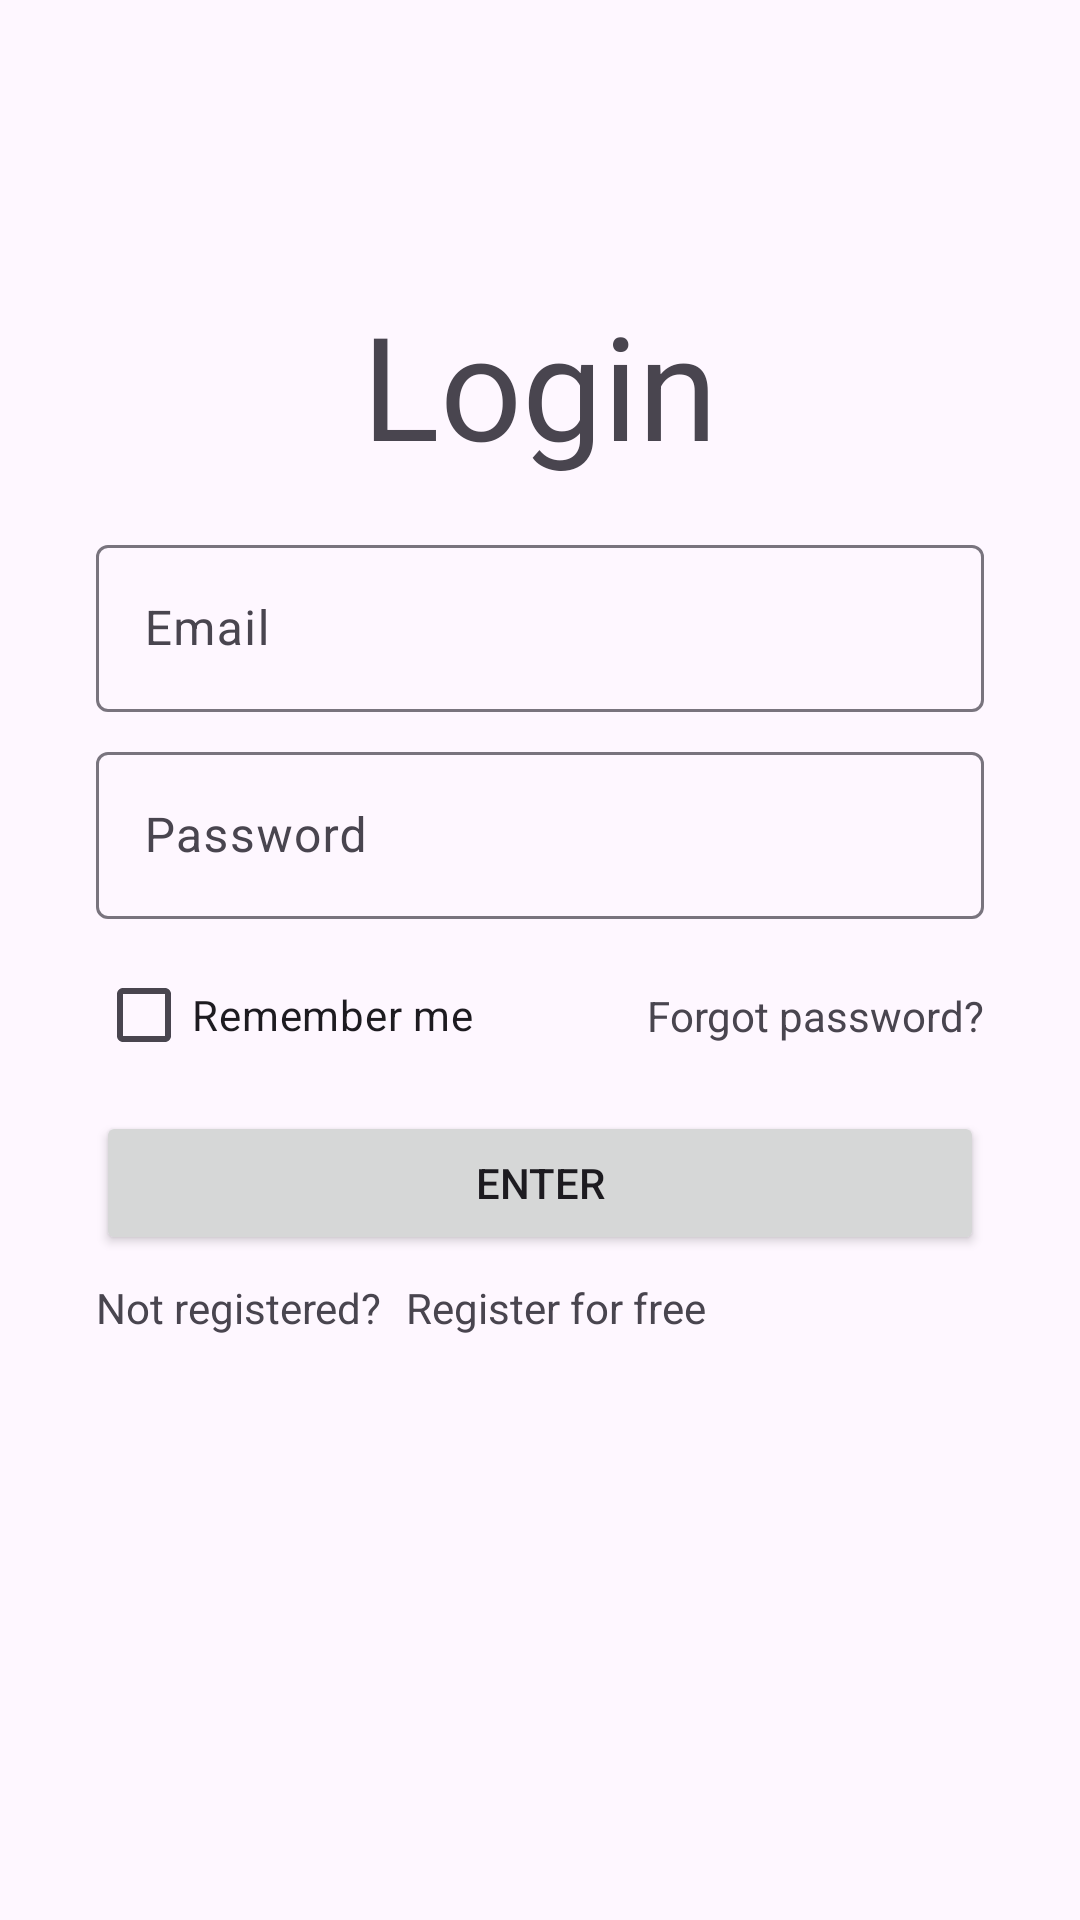

Reconstruct the res/layout file that produces this screen, plus the resources it refers to.
<!-- AndroidManifest.xml: application theme Theme.GymTrainingSheet -->
<!-- res/layout/activity_login.xml -->
<?xml version="1.0" encoding="utf-8"?>
<androidx.constraintlayout.widget.ConstraintLayout xmlns:android="http://schemas.android.com/apk/res/android"
    xmlns:app="http://schemas.android.com/apk/res-auto"
    xmlns:tools="http://schemas.android.com/tools"
    android:id="@+id/main"
    android:layout_width="match_parent"
    android:layout_height="match_parent"
    tools:context=".view.activity.LoginActivity">

    <com.google.android.material.textfield.TextInputLayout
        android:id="@+id/textInputLayout"
        android:layout_width="0dp"
        android:layout_height="wrap_content"
        android:layout_marginStart="32dp"
        android:layout_marginTop="16dp"
        android:layout_marginEnd="32dp"
        app:layout_constraintEnd_toEndOf="parent"
        app:layout_constraintStart_toStartOf="parent"
        app:layout_constraintTop_toBottomOf="@+id/textView4">

        <com.google.android.material.textfield.TextInputEditText
            android:id="@+id/edit_text_email_login"
            android:layout_width="match_parent"
            android:layout_height="wrap_content"
            android:drawableLeft="@drawable/outline_email_24"
            android:hint="@string/email" />
    </com.google.android.material.textfield.TextInputLayout>

    <com.google.android.material.textfield.TextInputLayout
        android:id="@+id/textInputLayout2"
        android:layout_width="0dp"
        android:layout_height="wrap_content"
        android:layout_marginStart="32dp"
        android:layout_marginTop="8dp"
        android:layout_marginEnd="32dp"
        app:layout_constraintEnd_toEndOf="parent"
        app:layout_constraintStart_toStartOf="parent"
        app:layout_constraintTop_toBottomOf="@+id/textInputLayout">

        <com.google.android.material.textfield.TextInputEditText
            android:id="@+id/edit_text_password_login"
            android:layout_width="match_parent"
            android:layout_height="wrap_content"
            android:drawableLeft="@drawable/outline_lock_24"
            android:hint="@string/password" />
    </com.google.android.material.textfield.TextInputLayout>

    <CheckBox
        android:id="@+id/check_box_remember_me"
        android:layout_width="wrap_content"
        android:layout_height="wrap_content"
        android:layout_marginStart="32dp"
        android:layout_marginTop="8dp"
        android:text="@string/remember_me"
        app:layout_constraintStart_toStartOf="parent"
        app:layout_constraintTop_toBottomOf="@+id/textInputLayout2" />

    <TextView
        android:id="@+id/textView"
        android:layout_width="wrap_content"
        android:layout_height="wrap_content"
        android:layout_marginEnd="32dp"
        android:text="@string/forgot_password"
        app:layout_constraintBottom_toBottomOf="@+id/check_box_remember_me"
        app:layout_constraintEnd_toEndOf="parent"
        app:layout_constraintTop_toTopOf="@+id/check_box_remember_me" />

    <Button
        android:id="@+id/btn_login"
        android:layout_width="0dp"
        android:layout_height="wrap_content"
        android:layout_marginStart="32dp"
        android:layout_marginTop="8dp"
        android:layout_marginEnd="32dp"
        android:text="@string/enter"
        app:layout_constraintEnd_toEndOf="parent"
        app:layout_constraintStart_toStartOf="parent"
        app:layout_constraintTop_toBottomOf="@+id/check_box_remember_me" />

    <TextView
        android:id="@+id/textView2"
        android:layout_width="wrap_content"
        android:layout_height="wrap_content"
        android:layout_marginStart="32dp"
        android:layout_marginTop="8dp"
        android:text="@string/not_registered"
        app:layout_constraintStart_toStartOf="parent"
        app:layout_constraintTop_toBottomOf="@+id/btn_login" />

    <TextView
        android:id="@+id/text_register"
        android:layout_width="wrap_content"
        android:layout_height="wrap_content"
        android:layout_marginStart="8dp"
        android:text="@string/register_for_free"
        app:layout_constraintBottom_toBottomOf="@+id/textView2"
        app:layout_constraintStart_toEndOf="@+id/textView2"
        app:layout_constraintTop_toTopOf="@+id/textView2" />

    <androidx.constraintlayout.widget.Guideline
        android:id="@+id/guideline"
        android:layout_width="wrap_content"
        android:layout_height="wrap_content"
        android:orientation="horizontal"
        app:layout_constraintGuide_percent="0.15" />

    <TextView
        android:id="@+id/textView4"
        android:layout_width="wrap_content"
        android:layout_height="wrap_content"
        android:text="@string/login"
        android:textSize="48dp"
        app:layout_constraintEnd_toEndOf="parent"
        app:layout_constraintStart_toStartOf="parent"
        app:layout_constraintTop_toTopOf="@+id/guideline" />

</androidx.constraintlayout.widget.ConstraintLayout>
<!-- resources referenced by this layout -->
<resources>
  <string name="email">Email</string>
  <string name="enter">Enter</string>
  <string name="forgot_password">Forgot password?</string>
  <string name="login">Login</string>
  <string name="not_registered">Not registered?</string>
  <string name="password">Password</string>
  <string name="register_for_free">Register for free</string>
  <string name="remember_me">Remember me</string>
  <style name="Theme.GymTrainingSheet" parent="Base.Theme.GymTrainingSheet" />
  <style name="Base.Theme.GymTrainingSheet" parent="Theme.Material3.DayNight.NoActionBar">
          
          
      </style>
</resources>
